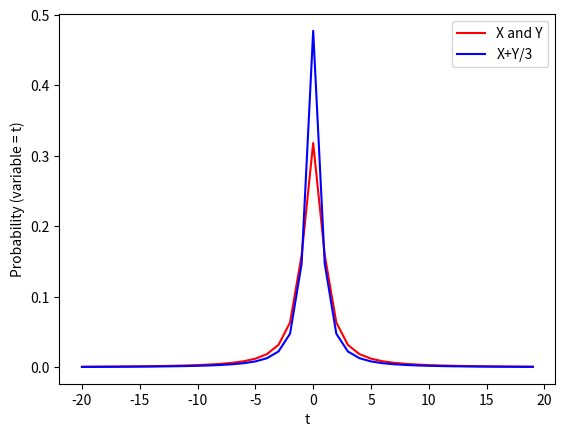

Source code (Python):
#importing the required packages for plotting, pi symbol and integration
import numpy as np
from scipy.integrate import quad
import random
import matplotlib.pyplot as plt
import math

#the following defines the given probability density
def prob_density(t):
    return 1/(np.pi * (1+t**2))

#f_1 and f_2 functions give the probability density of X/3 and Y/3
def f_1(x):
    return 3 * prob_density(3*x)

def f_2(y):
    return 3 * prob_density(3*y)

#the following function calculates the integrand for convolution function
def integrand(y,z):
    return f_1(z-y)*f_2(y)    

#the quad function performs the integral and gives the convolution function 
def convolution(z):
    return quad(integrand,-np.inf,np.inf,args=(z))[0]



#the answer function calculates the answer from calculations to check whether it matches with concolution's output
def ans(z):
    return 6/(np.pi * (4+9*(z**2)))


#We now plot both convolution and ans functions to check it they're the same.
x_axis = np.arange(-20,20)
y_axis_conv = []
y_axis_init = []
y_axis_ans = []
for i in x_axis:
    y_axis_conv.append(convolution(i))
    y_axis_init.append(prob_density(i))
    y_axis_ans.append(ans(i))


plt.plot(x_axis,y_axis_init,color = 'r',label = 'X and Y')
plt.plot(x_axis,y_axis_conv,color = 'b',label = "X+Y/3")
plt.xlabel("t")
plt.ylabel("Probability (variable = t)")
plt.legend()
plt.show()
